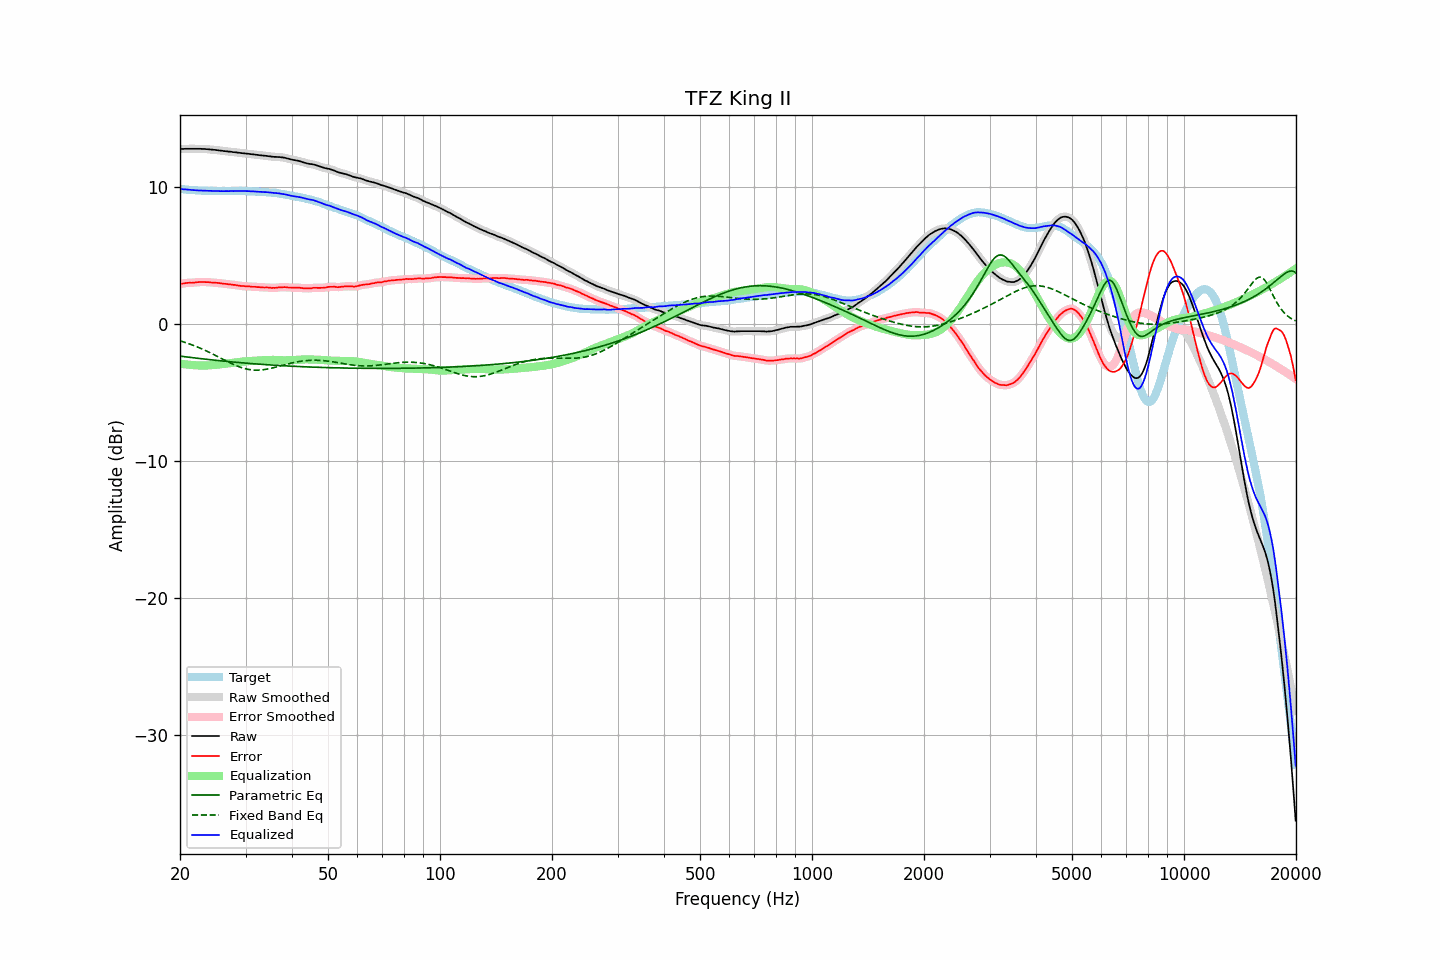

Data behind this chart, as committed beside it:
frequency, raw, error, smoothed, error_smoothed, equalization, parametric_eq, fixed_band_eq, equalized_raw, equalized_smoothed, target
20.00, 12.74, 2.91, 12.74, 2.91, -2.91, -2.36, -1.24, 9.83, 9.83, 9.84
20.20, 12.75, 2.93, 12.75, 2.92, -2.93, -2.37, -1.28, 9.83, 9.82, 9.83
20.40, 12.75, 2.94, 12.76, 2.94, -2.94, -2.39, -1.31, 9.81, 9.81, 9.82
20.61, 12.76, 2.96, 12.76, 2.96, -2.95, -2.40, -1.35, 9.81, 9.81, 9.81
20.81, 12.76, 2.98, 12.76, 2.97, -2.97, -2.42, -1.39, 9.80, 9.79, 9.79
21.02, 12.76, 2.99, 12.76, 2.99, -2.98, -2.43, -1.43, 9.78, 9.78, 9.78
21.23, 12.76, 3.00, 12.76, 2.99, -2.99, -2.45, -1.47, 9.77, 9.77, 9.77
21.44, 12.76, 2.99, 12.76, 3.00, -3.00, -2.46, -1.52, 9.76, 9.76, 9.78
21.66, 12.76, 3.01, 12.76, 3.00, -3.01, -2.47, -1.56, 9.75, 9.75, 9.76
21.87, 12.76, 3.01, 12.76, 3.01, -3.02, -2.49, -1.61, 9.74, 9.74, 9.76
22.09, 12.76, 3.03, 12.76, 3.03, -3.03, -2.50, -1.65, 9.74, 9.74, 9.74
22.31, 12.76, 3.04, 12.76, 3.04, -3.03, -2.52, -1.70, 9.73, 9.73, 9.73
22.54, 12.76, 3.05, 12.76, 3.04, -3.04, -2.53, -1.75, 9.72, 9.72, 9.72
22.76, 12.76, 3.05, 12.76, 3.05, -3.04, -2.54, -1.80, 9.72, 9.72, 9.72
22.99, 12.75, 3.05, 12.76, 3.05, -3.05, -2.56, -1.85, 9.71, 9.71, 9.71
23.22, 12.75, 3.06, 12.75, 3.05, -3.05, -2.57, -1.90, 9.71, 9.70, 9.70
23.45, 12.74, 3.04, 12.74, 3.04, -3.04, -2.58, -1.96, 9.70, 9.70, 9.71
23.69, 12.73, 3.04, 12.73, 3.04, -3.04, -2.60, -2.01, 9.69, 9.70, 9.70
23.92, 12.72, 3.04, 12.72, 3.03, -3.03, -2.61, -2.07, 9.69, 9.69, 9.69
24.16, 12.71, 3.02, 12.71, 3.02, -3.02, -2.62, -2.13, 9.69, 9.69, 9.70
24.40, 12.70, 3.01, 12.70, 3.01, -3.01, -2.64, -2.18, 9.69, 9.69, 9.70
24.65, 12.69, 3.01, 12.69, 3.00, -3.01, -2.65, -2.24, 9.69, 9.69, 9.69
24.89, 12.68, 3.00, 12.68, 3.00, -2.99, -2.66, -2.30, 9.69, 9.69, 9.69
25.14, 12.66, 2.99, 12.66, 2.99, -2.98, -2.67, -2.36, 9.68, 9.68, 9.68
25.39, 12.65, 2.98, 12.65, 2.98, -2.97, -2.68, -2.42, 9.68, 9.68, 9.68
25.65, 12.63, 2.96, 12.63, 2.96, -2.96, -2.70, -2.48, 9.67, 9.68, 9.68
25.91, 12.62, 2.95, 12.62, 2.94, -2.94, -2.71, -2.54, 9.68, 9.67, 9.68
26.16, 12.60, 2.92, 12.61, 2.93, -2.93, -2.72, -2.60, 9.67, 9.67, 9.69
26.43, 12.59, 2.92, 12.59, 2.91, -2.92, -2.73, -2.66, 9.68, 9.68, 9.68
26.69, 12.58, 2.91, 12.58, 2.90, -2.90, -2.74, -2.72, 9.68, 9.68, 9.68
26.96, 12.56, 2.89, 12.57, 2.89, -2.89, -2.75, -2.78, 9.67, 9.68, 9.68
27.23, 12.55, 2.88, 12.55, 2.88, -2.87, -2.77, -2.84, 9.68, 9.68, 9.68
27.50, 12.54, 2.87, 12.54, 2.86, -2.86, -2.78, -2.90, 9.68, 9.68, 9.68
27.77, 12.52, 2.84, 12.53, 2.85, -2.84, -2.79, -2.95, 9.68, 9.68, 9.69
28.05, 12.51, 2.84, 12.51, 2.83, -2.83, -2.80, -3.00, 9.68, 9.68, 9.68
28.33, 12.50, 2.82, 12.50, 2.81, -2.81, -2.81, -3.05, 9.69, 9.69, 9.69
28.62, 12.48, 2.80, 12.49, 2.80, -2.80, -2.82, -3.10, 9.69, 9.69, 9.69
28.90, 12.47, 2.78, 12.47, 2.78, -2.78, -2.83, -3.14, 9.69, 9.69, 9.70
29.19, 12.45, 2.76, 12.46, 2.76, -2.77, -2.84, -3.18, 9.68, 9.69, 9.70
29.48, 12.44, 2.76, 12.44, 2.75, -2.76, -2.85, -3.22, 9.69, 9.69, 9.69
29.78, 12.43, 2.75, 12.43, 2.74, -2.74, -2.86, -3.26, 9.69, 9.68, 9.69
30.08, 12.41, 2.73, 12.42, 2.74, -2.73, -2.87, -3.29, 9.68, 9.68, 9.69
30.38, 12.40, 2.74, 12.40, 2.73, -2.73, -2.88, -3.31, 9.68, 9.68, 9.67
30.68, 12.39, 2.73, 12.39, 2.72, -2.72, -2.89, -3.34, 9.67, 9.67, 9.67
30.99, 12.37, 2.71, 12.38, 2.71, -2.71, -2.90, -3.35, 9.66, 9.66, 9.67
31.30, 12.36, 2.70, 12.36, 2.70, -2.70, -2.91, -3.37, 9.66, 9.66, 9.67
31.61, 12.35, 2.70, 12.35, 2.69, -2.70, -2.92, -3.38, 9.66, 9.65, 9.66
31.93, 12.33, 2.70, 12.34, 2.69, -2.69, -2.93, -3.38, 9.64, 9.65, 9.64
32.24, 12.32, 2.68, 12.32, 2.68, -2.68, -2.93, -3.38, 9.64, 9.64, 9.65
32.57, 12.30, 2.68, 12.31, 2.68, -2.67, -2.94, -3.38, 9.63, 9.63, 9.63
32.89, 12.29, 2.67, 12.29, 2.67, -2.67, -2.95, -3.37, 9.62, 9.62, 9.63
33.22, 12.28, 2.67, 12.28, 2.66, -2.66, -2.96, -3.36, 9.62, 9.62, 9.62
33.55, 12.26, 2.65, 12.27, 2.65, -2.66, -2.97, -3.35, 9.61, 9.61, 9.62
33.89, 12.25, 2.65, 12.25, 2.65, -2.65, -2.98, -3.33, 9.60, 9.60, 9.61
34.23, 12.24, 2.66, 12.24, 2.65, -2.64, -2.98, -3.31, 9.60, 9.60, 9.59
34.57, 12.22, 2.64, 12.23, 2.64, -2.64, -2.99, -3.29, 9.59, 9.59, 9.59
34.92, 12.21, 2.65, 12.21, 2.63, -2.63, -3.00, -3.26, 9.58, 9.58, 9.57
35.27, 12.19, 2.61, 12.19, 2.62, -2.63, -3.01, -3.24, 9.56, 9.56, 9.59
35.62, 12.18, 2.63, 12.18, 2.62, -2.63, -3.02, -3.21, 9.55, 9.55, 9.56
35.97, 12.17, 2.62, 12.17, 2.62, -2.63, -3.02, -3.18, 9.54, 9.54, 9.56
... 635 more rows
